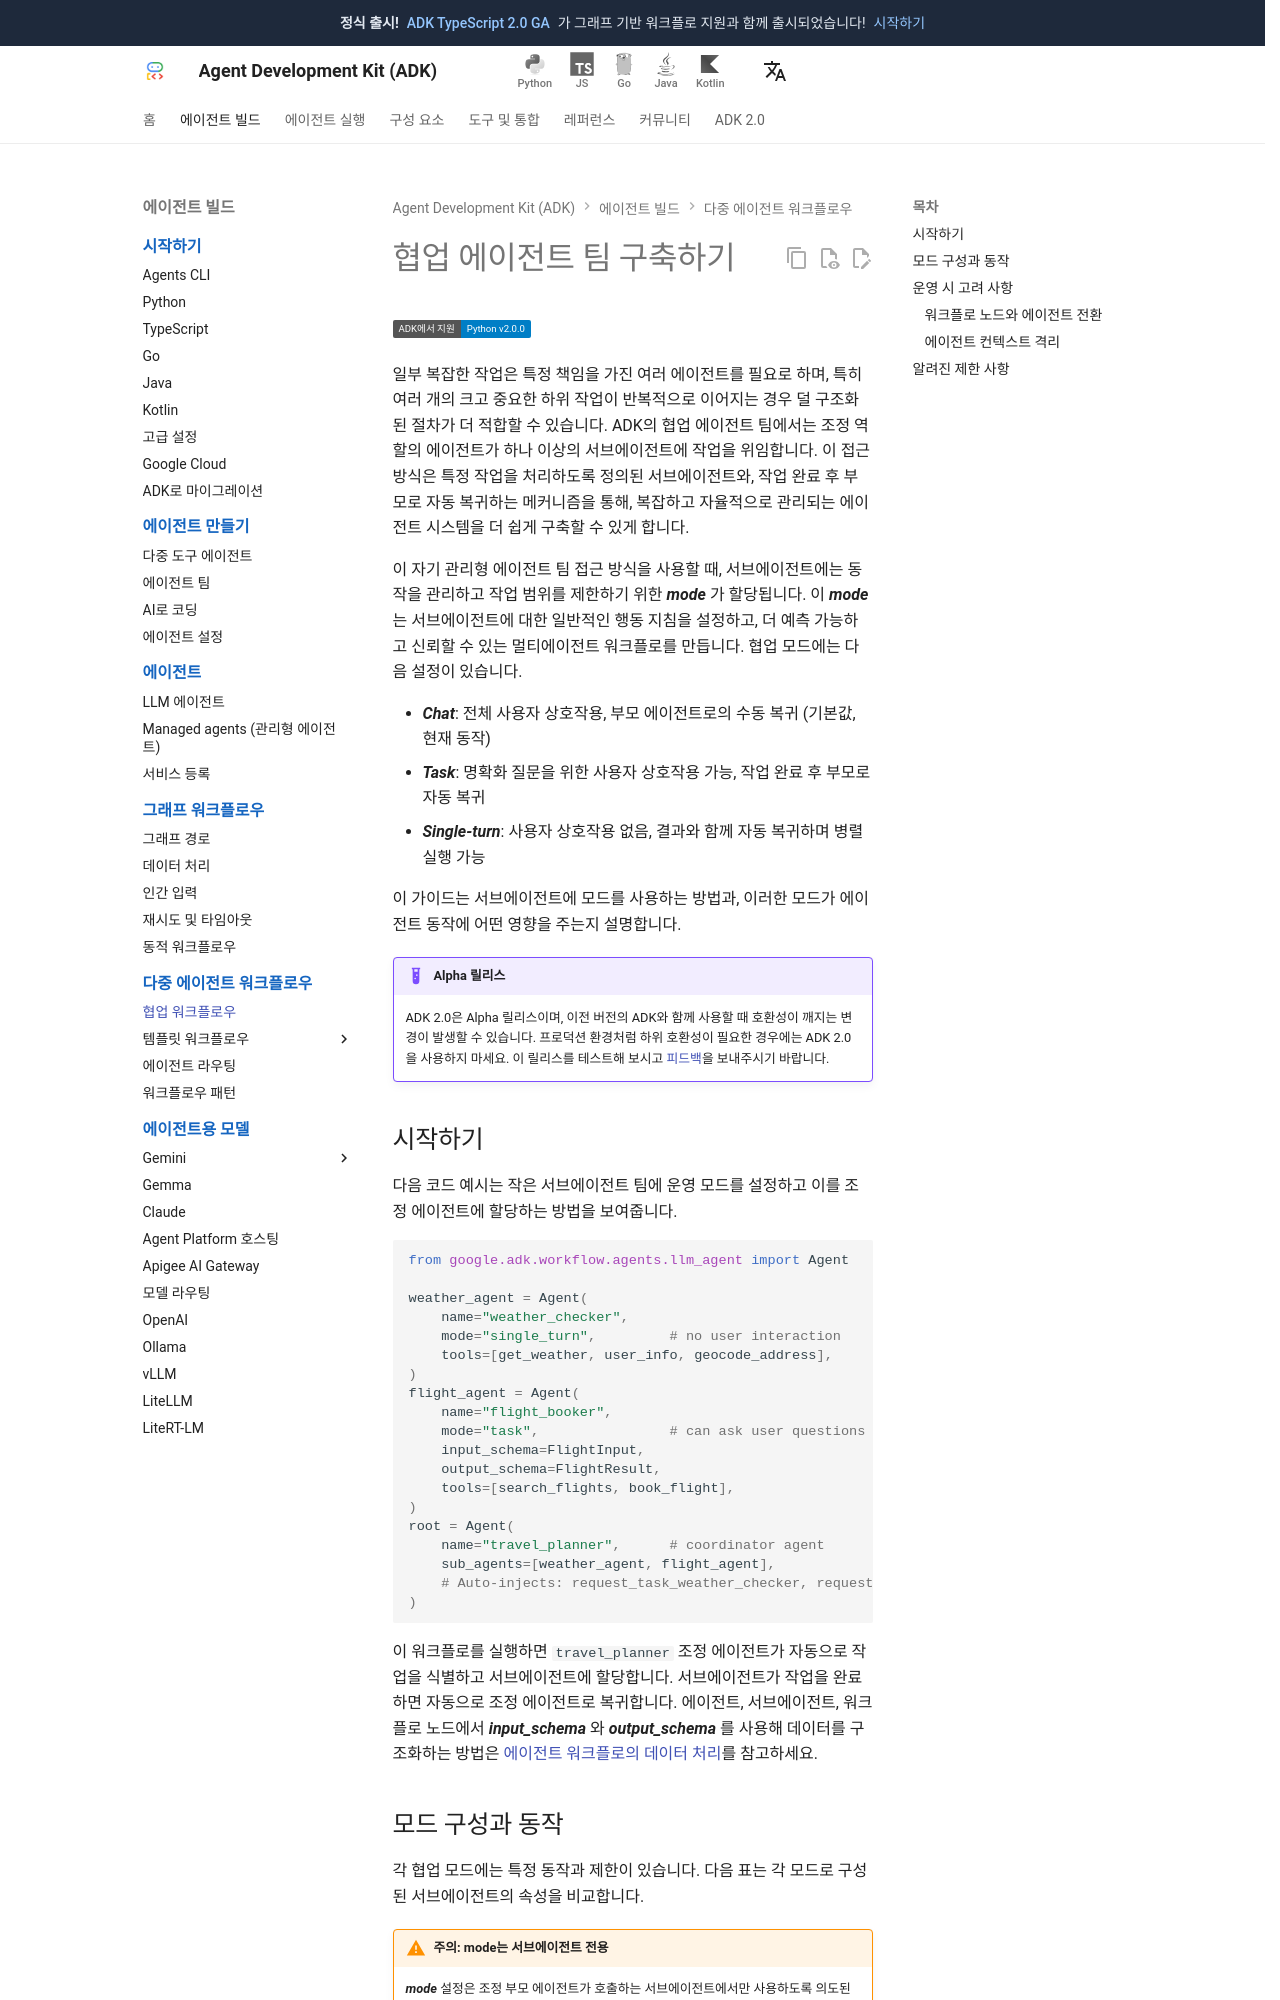

repository: adk-labs/adk-docs · page: ko/workflows/collaboration/index.html · generator: mkdocs

# 협업 에이전트 팀 구축하기

<div class="language-support-tag">
  <span class="lst-supported">ADK에서 지원</span><span class="lst-python">Python v2.0.0</span>
</div>

일부 복잡한 작업은 특정 책임을 가진 여러 에이전트를 필요로 하며, 특히 여러 개의
크고 중요한 하위 작업이 반복적으로 이어지는 경우 덜 구조화된 절차가 더 적합할
수 있습니다. ADK의 협업 에이전트 팀에서는 조정 역할의 에이전트가 하나 이상의
서브에이전트에 작업을 위임합니다. 이 접근 방식은 특정 작업을 처리하도록
정의된 서브에이전트와, 작업 완료 후 부모로 자동 복귀하는 메커니즘을 통해,
복잡하고 자율적으로 관리되는 에이전트 시스템을 더 쉽게 구축할 수 있게 합니다.

이 자기 관리형 에이전트 팀 접근 방식을 사용할 때, 서브에이전트에는 동작을
관리하고 작업 범위를 제한하기 위한 ***mode*** 가 할당됩니다. 이 ***mode*** 는
서브에이전트에 대한 일반적인 행동 지침을 설정하고, 더 예측 가능하고 신뢰할 수
있는 멀티에이전트 워크플로를 만듭니다. 협업 모드에는 다음 설정이 있습니다.

- ***Chat***: 전체 사용자 상호작용, 부모 에이전트로의 수동 복귀
  (기본값, 현재 동작)
- ***Task***: 명확화 질문을 위한 사용자 상호작용 가능, 작업 완료 후 부모로 자동 복귀
- ***Single-turn***: 사용자 상호작용 없음, 결과와 함께 자동 복귀하며 병렬 실행 가능

이 가이드는 서브에이전트에 모드를 사용하는 방법과, 이러한 모드가 에이전트
동작에 어떤 영향을 주는지 설명합니다.

!!! example "Alpha 릴리스"

    ADK 2.0은 Alpha 릴리스이며, 이전 버전의 ADK와 함께 사용할 때 호환성이
    깨지는 변경이 발생할 수 있습니다. 프로덕션 환경처럼 하위 호환성이 필요한
    경우에는 ADK 2.0을 사용하지 마세요. 이 릴리스를 테스트해 보시고
    [피드백](https://github.com/google/adk-python/issues/new?template=feature_request.md&labels=v2)을
    보내주시기 바랍니다.

## 시작하기

다음 코드 예시는 작은 서브에이전트 팀에 운영 모드를 설정하고 이를 조정
에이전트에 할당하는 방법을 보여줍니다.

```python
from google.adk.workflow.agents.llm_agent import Agent

weather_agent = Agent(
    name="weather_checker",
    mode="single_turn",         # no user interaction
    tools=[get_weather, user_info, geocode_address],
)
flight_agent = Agent(
    name="flight_booker",
    mode="task",                # can ask user questions
    input_schema=FlightInput,
    output_schema=FlightResult,
    tools=[search_flights, book_flight],
)
root = Agent(
    name="travel_planner",      # coordinator agent
    sub_agents=[weather_agent, flight_agent],
    # Auto-injects: request_task_weather_checker, request_task_flight_booker
)
```

이 워크플로를 실행하면 `travel_planner` 조정 에이전트가 자동으로 작업을
식별하고 서브에이전트에 할당합니다. 서브에이전트가 작업을 완료하면 자동으로
조정 에이전트로 복귀합니다. 에이전트, 서브에이전트, 워크플로 노드에서
***input_schema*** 와 ***output_schema*** 를 사용해 데이터를 구조화하는 방법은
[에이전트 워크플로의 데이터 처리](/ko/graphs/data-handling/)를
참고하세요.
